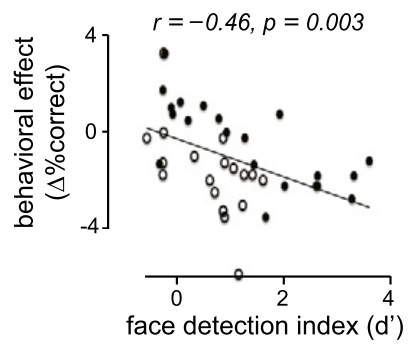

The table this chart was drawn from, first rows:
face_detection_index_dprime, delta_accuracy, monkey
-0.3389, -1.347, C
-0.2795, 1.702, C
-0.2437, 3.249, C
0.1897, 0.4516, C
0.4778, 1.069, C
0.7589, 0.5252, C
0.9094, -0.05096, C
1.246, -0.2772, C
1.425, -1.4, C
1.654, -3.563, C
1.907, 0.7004, C
1.996, -2.273, C
3.258, -2.827, C
3.293, -1.876, C
3.581, -1.253, C
0.05599, 1.23, C
-0.1304, 1.007, C
-0.09087, 0.7137, C
2.614, -1.844, C
2.608, -2.275, C
0.3172, -1.048, E
-0.2606, -0.06071, E
-0.5792, -0.2821, E
-0.266, -1.285, E
-0.2806, -1.785, E
0.5992, -1.999, E
0.6936, -2.517, E
1.216, -3.073, E
0.8507, -3.277, E
0.8825, -3.588, E
0.8449, -0.2771, E
0.878, -1.295, E
1.042, -1.52, E
1.245, -1.798, E
1.595, -2.025, E
1.4, -1.799, E
1.152, -5.918, E
-0.2826, 3.25, E
